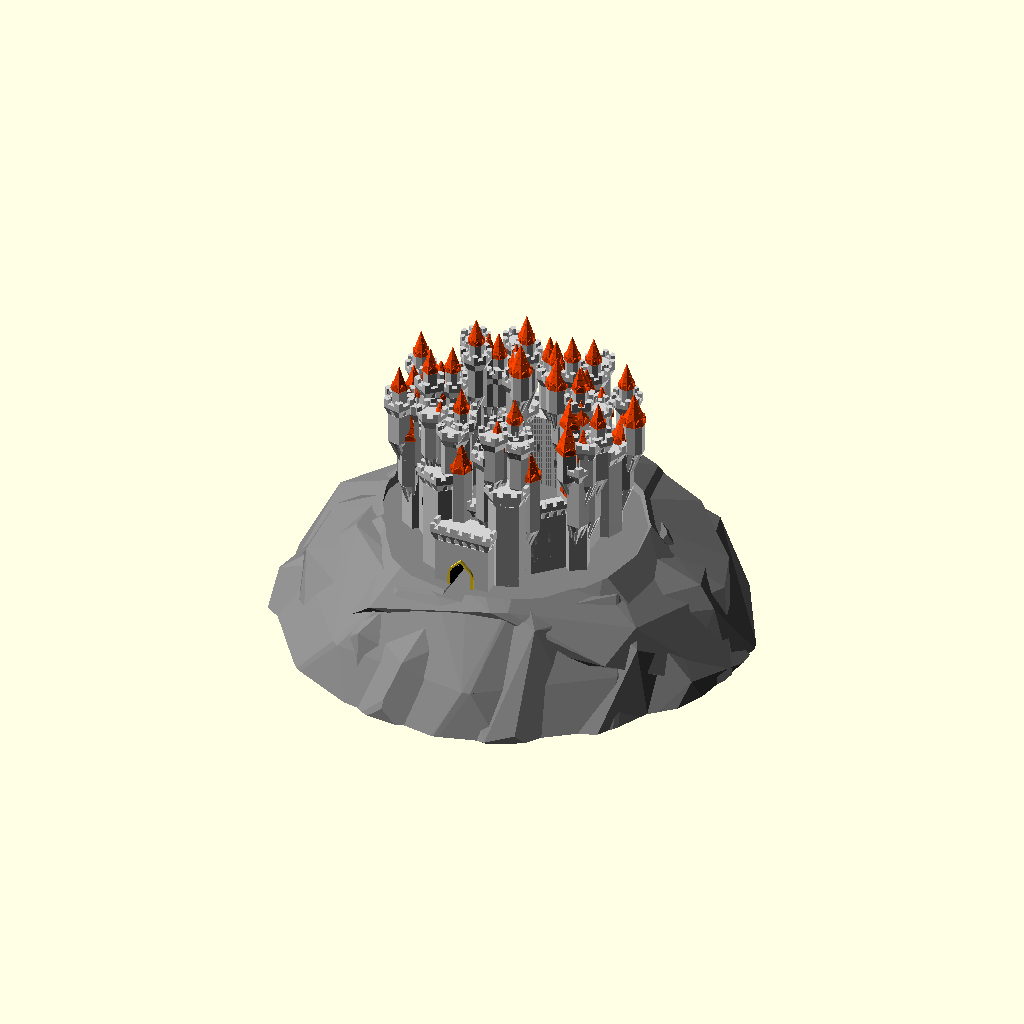
Cell 1: the model at its default parameters.
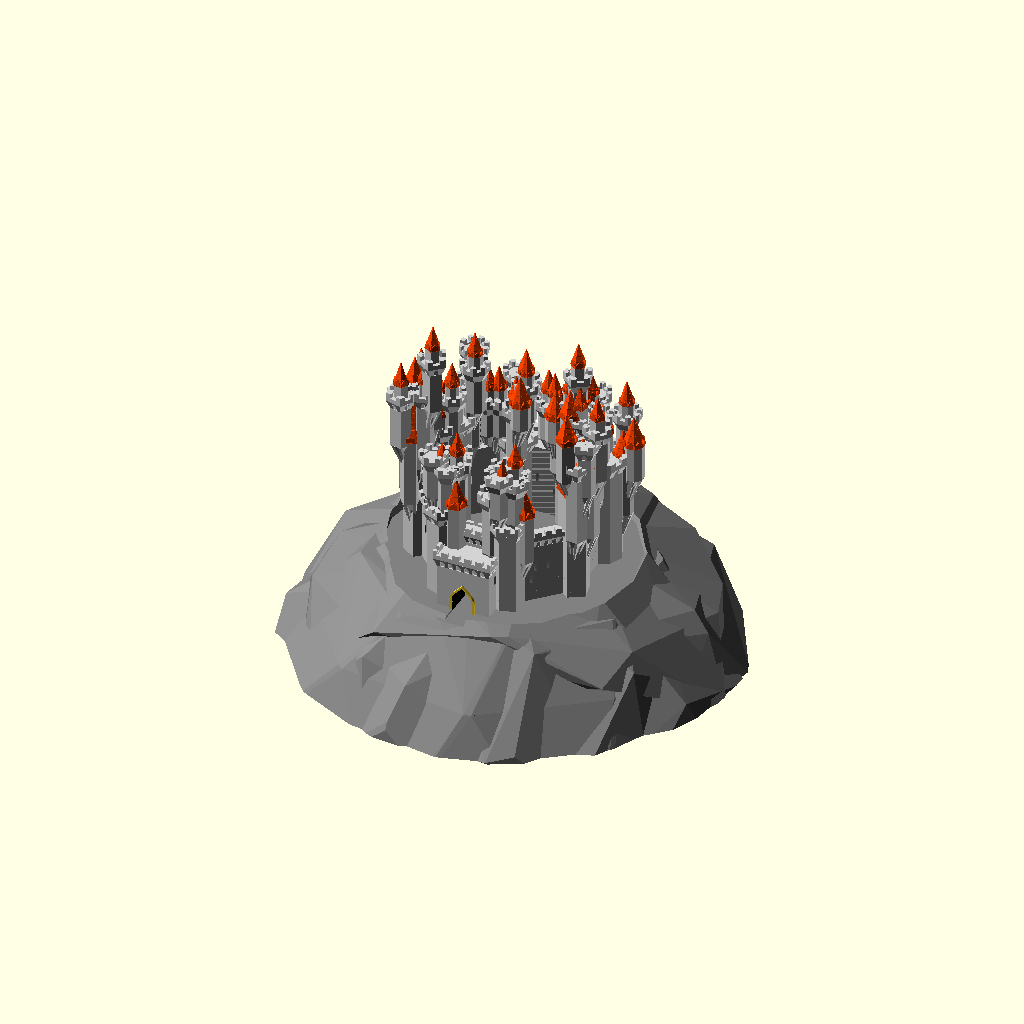
Cell 2: the same model with structure_random_seed = 400.
All cells are drawn from the same view direction (rotation 55°, 0°, 25°, orthographic, colour scheme Cornfield), but the view is re-fitted for each cell, so position and scale can differ between cells as well as the parameter.
Source of the model, GrandCastleGenerator_v2.scad:
/*----------------------------------------------------------------------------*/
/*  Grand Castle Generator
/*  http://www.thingiverse.com/thing:1682427
/*
/*  Created by Ziv Botzer
/*  zivbot@gmail.com
/*
/*  Island generation code by Torleif 
/*  http://www.thingiverse.com/Torleif/about
/*
/*  License: Creative Commons - Attribution - Non-Commercial - Share Alike
/*
/*  8.8.2016  V2.0 up, with island and bug fixes
/*  20.7.2016 V1.0 on Thingiverse
/*----------------------------------------------------------------------------*/

// preview[view:south east, tilt:top diagonal]

// Master switch for details (windows, decorations...) - keep it off while you calibrate
generate_details = "Full"; // [Off, Basic, Full]

// Controls the big architectural changes
structure_random_seed = 14; // [1:1:400]

// Controls the small changes
detail_random_seed = 70; // [1:1:400]

// How many sides/facets for main perimiter wall
perimiter_sides = 8; // [4,5,6,8,12,60]

// Height in millimeters of a miniature knight visiting the castle
people_scale = 4; // [1:0.2:10]

// Wide & low structure (0), or narrow & tall (10)
tall_and_narrow = 5;  // [0:0.5:10]

// How many sub-elements
dense = 8;  // [0:0.5:10]

// Uniform & symmetric or a complete mess
chaos = 6; // [0:0.5:10]

// Island variations (0 = no island)
island_random_seed = 60; // [0:1:400]


/* [Hidden] */


/********** PLAY AND TEST AREA ***********

generate_details = "Off";
perimiter_sides = 8;
dense = 1;
people_scale = 7;
chaos = 7;
island_random_seed = 0;
tall_and_narrow = 5;

structure_random_seed = 992; 
detail_random_seed = 38; 
island_random_seed = 45;

*/

/*** Make every rebuild really random: ***

structure_random_seed = floor(rands(0,1000,1)[0]); 
detail_random_seed = floor(rands(0,1000,1)[0]); 
island_random_seed = floor(rands(1,1000,1)[0]);

echo("structure_random_seed=",structure_random_seed);
echo("detail_random_seed=",detail_random_seed);
echo("island_random_seed=",island_random_seed);

/*****************************************/

/*
// Place a 10x10cm square just for reference
translate([0,0,-1])
%cube([100,100,1],center=true);
*/

//********************** CONSTANTS *****************************

// Basics
sides_predef=[4,5,6,8,12,60]; // possible number of sides per polygon
$fn = 10; // Basic resolution (hardly affects anything, controlled locally)
overlap = 0.01; // used to make sure union/difference give nice results
max_roof_types = 3; // 4 allows for dome roofs
edge_margin_factor = 0.1;

// More constants

wall_thickness = 5; // [4:1:40]

window_width_base = 0.4*people_scale; // [1:0.5:10]
window_coverage = 0.1; // [0.1:0.1:1]

roof_flat_extend_ratio = 0.5; // [0.1:0.1:1] // Flat roofs - how wide?
pointed_roof_cone_base_ratio = 0.04; // ratio between inverted base cone of roof, and the cone of roof
roof_deco_spacing_height = 0.25*people_scale; // distance between ring decorations on the roofs
roof_pointed_ratio = 1.5; // [0.4:0.2:4]

turrets_roof_type = 0; // random

// collection of booleans for handling detail generation
gen_roof_decorations = (generate_details == "Basic") || (generate_details == "Full");
gen_windows = (generate_details == "Full");
gen_corbel_decoration = (generate_details == "Basic") || (generate_details == "Full");
gen_bricks = false;

gen_structure = true;
gen_roofs = true;



//********************** MAIN *****************************

tallness = tall_and_narrow/10; // = 0...1

// Setup perimiter values
max_height = 40;
max_diameter = 110;
min_perimiter_diameter = 30;
min_perimiter_height = 10;

//perimiter_sides = decide_number_of_sides(0, structure_random_seed);
perimiter_height = min_perimiter_height+(max_height-min_perimiter_height)*tallness;
perimiter_diameter = min_perimiter_diameter+(max_diameter-min_perimiter_diameter)*(1-tallness);

// Setup towers/turrets basic values
max_number_of_towers = (perimiter_sides <= 12)?perimiter_sides:12;

probability_of_towers = (dense/10)*3;
probability_of_turrets = dense/10;

perimiter_facet = perimiter_diameter*sin(180/max_number_of_towers); // facet width for perimiter

typical_tower_width = (0.6*perimiter_facet + 0.1*perimiter_sides)*(0.5 + 0.3*tallness)*(1 + 0.6*dense/10);
typical_tower_height = 1.3*perimiter_height;

turrets_height_ratio = 0.4+(1-tallness)*0.4;
turrets_width_ratio = 0.1+(dense/10)*0.3;
min_turret_width = 2*people_scale;
max_turret_width = 25;

gate_width = 2*people_scale;
gate_height = 3*people_scale;
    
gate_tower_width = chaos(3*gate_width, 0.5*gate_width, 2*gate_width);
gate_tower_height = chaos(1.4*gate_height, 0.1*gate_height, 0.5*gate_height);

island_height = perimiter_height*rands(0.7,1.5,1, island_random_seed)[0];
            

//*********************** MAIN *************************
union() {
difference() {
    
    translate([0,0,-overlap])
    union() {
        difference() {
            // walls
            turret_round ( perimiter_diameter, perimiter_height, false, perimiter_sides, 1, 2 );
            
            // negative volume
            if (gen_structure)
            color("Gainsboro")
            translate([0,0,-overlap])
            linear_extrude(200)
            rotate([0,0,correction_angle(perimiter_sides)])
            circle(d=perimiter_diameter-2*wall_thickness, $fn=perimiter_sides);
            
        }
        
        // gate tower
        translate([0,-inradius( perimiter_diameter, perimiter_sides ) /2 ])
        union() {
            //translate([0,0,-overlap])
            turret_round ( gate_tower_width, gate_tower_height, false, 4, 1, 2 );
        
            // Gate outer rim
            if (gen_structure)
            rotate([90,0,0])
            translate([0,gate_height/2,0])
            linear_extrude(inradius(gate_tower_width, 4)+2, center=true)
            special_rectangle(gate_width+people_scale/2, gate_height+people_scale/2);

        }
        
        // position towers around wall
        towers_symmetry = (chaos<7);
        count_till = towers_symmetry? ceil(max_number_of_towers/2)-1 : max_number_of_towers-1;

        rotate([0,0,perimiter_sides==5?-360/10:0])
        for (i = [0:count_till])
            if (rands(0,1,1,structure_random_seed+i*5)[0] <= probability_of_towers) {

                // give unique character to each tower
                m1 = (0.2+3*(1-tallness))*typical_tower_height;
                max_height_addition = (m1 < 40)?m1:40;
                    
                current_tower_width = chaos(typical_tower_width, 
                                        0.7*typical_tower_width,0.2*typical_tower_width,structure_random_seed*i);
                current_tower_height = chaos(typical_tower_height, 
                                        0.6*typical_tower_height,max_height_addition,structure_random_seed*i+2);
                
                current_tower_levels = ceil( current_tower_height / 
                                        chaos(30 * people_scale, 15*people_scale, 
                                        5*people_scale, detail_random_seed*i+2) );
                
                current_tower_sides = chaos_sides(perimiter_sides, detail_random_seed*i);
                current_tower_roof = chaos_roof(2, detail_random_seed*i);

                number_of_turrets = ceil(dense/3);
                number_recursion = ceil(dense/3);
                
                co = 0.97*perimiter_diameter/2;
                center_offset = chaos(co,0.2*co,0.1*co,structure_random_seed*i+2);
                                        
                                        
                rotate([0,0,i*(360/max_number_of_towers) + 360/max_number_of_towers/2 ])
                translate([0,center_offset,0])
                rotate([0,0,perimiter_sides==4?45:0]) {
                    turret_recursive(1, number_recursion,
                                    number_of_turrets,
                                    current_tower_width, 
                                    current_tower_height, 
                                    true, 
                                    current_tower_sides,
                                    current_tower_roof,
                                    detail_random_seed+i*100 );
                    
                    // add structure continuation below floor to prevent gaps
                    if (island_random_seed != 0) {
                        translate([0,0,-island_height+overlap])
                        turret_round(current_tower_width, island_height,
                                            false, current_tower_sides, 1, -1);
                    }
                }
                      
                //color("Blue")
                if (towers_symmetry)
                if ((perimiter_sides!=5) || ((perimiter_sides==5) && (i < count_till)) )
                rotate([0,0,-(i*(360/max_number_of_towers) + 360/max_number_of_towers/2) ])
                translate([0,center_offset,0])
                rotate([0,0,perimiter_sides==4?45:0]) {
                    turret_recursive(1, number_recursion,
                                    number_of_turrets,
                                    current_tower_width, 
                                    current_tower_height, 
                                    true, 
                                    current_tower_sides,
                                    current_tower_roof,
                                    detail_random_seed+i*100 );
                    
                    // add structure continuation below floor to prevent gaps
                    if (island_random_seed != 0) {
                        translate([0,0,-island_height+overlap])
                        turret_round(current_tower_width, island_height,
                                            false, current_tower_sides, 1, -1);
                    }
                }

        }  
    }
    

    // gate inner cut!
    if (gen_structure)
    color("Black")
    translate([0,0,-overlap])
    rotate([90,0,0])
    translate([0,gate_height/2,0])
    linear_extrude(500)
    special_rectangle(gate_width, gate_height);
    
    // trim everything below 0 Z
    if ((gen_structure) && (island_random_seed == 0))
    translate([0,0,-50])
    cube([500, 500, 100], center=true);
} // difference

    // ISLAND
    if (island_random_seed != 0)
        Island ( perimiter_diameter*rands(1,1.5,1, island_random_seed)[0]+max_turret_width*
            rands(0.1,0.5,1, island_random_seed)[0], 
        island_height,
        rands(-5,5,1, island_random_seed)[0],
        floor(rands(0,2,1, island_random_seed)[0]) ,perimiter_sides, island_random_seed,
        gate_tower_width);
}


/**************************************************************
   Helper functions
***************************************************************/

// chaos decides whether to randomize a value, and if so - what should be the value (val+-variance)
function chaos ( val, minus,plus, rseed=detail_random_seed ) = 
    val + ( (rands(-5,10,1,rseed)[0]>=chaos)? 0 : (chaos/10)*rands(-minus,plus,1,rseed)[0] );

function chaos_sides ( val, rseed=detail_random_seed ) = 
    (rands(-5,10,1,rseed)[0]>=chaos)? val : decide_number_of_sides(0,rseed);

function chaos_roof ( val, rseed=detail_random_seed ) = 
    (rands(-5,10,1,rseed)[0]>=chaos)? val : decide_roof_type(0,rseed);


function decide_roof_type( t, rseed ) = (t==0)? floor(rands(0,max_roof_types-0.01,1,rseed)[0]+1) : t;

function decide_number_of_sides ( s, rseed ) = (s==0) ? 
        sides_predef[ floor( rands(0,len(sides_predef)-0.01,1,rseed)[0] ) ] : s;

// the correction angle makes sure all polygons (no matter how many sides) align on one side
function correction_angle ( sides ) = (sides==4)?45: (sides==5)?18: (sides==8)?22.5: (sides==12)?15:0;

function decide_dimension ( dim, minimum, random_min, random_max, rseed ) =
     (dim == 0)? round(rands(random_min, random_max, 1, rseed)[0]) : (
     (dim >= minimum )? dim : minimum );

function inradius ( R, sides ) = R * cos( 180 / sides ); // inradius of the polygon shape






/**************************************************************
   Generate turrets with recursive children
***************************************************************/
module turret_recursive ( current_depth, max_recursion, number_children, w, h, main_tower, sides_, roof, rseed ) {
    
    if (current_depth <= max_recursion)
    union() {
        
        // how many sides if this were a main tower
        sides = decide_number_of_sides (sides_, rseed+current_depth );
        
        // decide roof type
        main_tower_roof_type = decide_roof_type (roof, rseed+current_depth);
        
        this_roof_type = (main_tower)? main_tower_roof_type : 
            decide_roof_type (turrets_roof_type, rseed+current_depth );
        
        // GENERATE TOWER/TURRET
        turret_round(w, h, !main_tower, sides, roof_pointed_ratio, this_roof_type);
        
        inradius = w * cos( 180 / sides ); 

        if (number_children >= 1)
        for (i = [1:number_children]) {
            r1 = rands(-200,200,1,rseed + i*10 + current_depth*100)[0];
            v1 = inradius*0.55;  // y (offset from center) translation of children
            
            // calc width of children
            cw1 = w*turrets_width_ratio;
            cw2 = (cw1 > min_turret_width)?cw1:min_turret_width; // set a minimum to turrets width
            t_width = (cw2 < max_turret_width)?cw2:max_turret_width; // set a maximum to turrets width
            
            t_height = h*turrets_height_ratio;
        
            z_transform = rands(2*t_width,1.0*h,1,rseed + i + current_depth)[0];

            rotate([0,0, r1 ] )
            translate([0,v1, z_transform])
            turret_recursive(current_depth+1, max_recursion, number_children-1, t_width, t_height, false, sides_, roof, rseed*i );
            
            /*if (next_levels_symmetry=="Yes") 
                rotate([0,0, 360-r1 ] )
                translate([0,v1, z_transform])
                turret_recursive(current_depth+1, max_recursion, number_children, t_width, t_height, false, sides_, roof, rseed*i+10 );*/
        }
    }
}



/**************************************************************
   Generate a complete turret
***************************************************************/
module turret_round ( w, h, generate_bottom, sides, roof_ratio, roof_type_ ) {

    body_height = h;
    roof_height = w*roof_ratio;
    base_height = w*2;
   
    //rotate([0,0,(sides==4)?45:0])
    rotate([0,0,correction_angle(sides)])
    union() {
        
        // roof
        translate([0,0,body_height-overlap])
           turret_roof (w, roof_height, sides, roof_type_);
       
        // body of turret
        if(gen_structure)
        turret_body(w, body_height, sides);

        // under part
        if(gen_structure)
        translate([0,0,overlap])
        if (generate_bottom) {
            color("Gainsboro")
             turret_base(w, base_height, sides);
        }
        
    }
}


/**************************************************************
   Generate turret ROOF according to type
***************************************************************/
module turret_roof ( w, h, sides, rtype ) {

    union() {

        if (rtype == 1) {
            // pointed roof
            if (gen_roofs)
                roof_pointed ( w, h, sides );
        }
        else if (rtype == 2) {
            // flat roof
            if(gen_structure)
                roof_flat (w, 1.8*people_scale, sides);
        }
        else if (rtype == 3) {
            // flat and point
            if(gen_structure) {
                roof_flat (w, 1.8*people_scale, sides);
                translate([0,0,0.5*people_scale-overlap])
                    turret_body ( 0.7*w, 2*people_scale, sides );
            }
            if (gen_roofs)
                translate([0,0,1.5*people_scale + people_scale-2*overlap])
                roof_pointed ( 0.7*w, 0.8*h, sides );
        }
        else if (rtype == 4) {
            // Dome
            if(gen_structure) {
                roof_flat (w, 1.1*people_scale, sides);
                translate([0,0,0.5*people_scale-overlap])
                    turret_body ( 0.7*w, people_scale, sides );
            }
            if (gen_roofs)
                translate([0,0,0.5*people_scale + people_scale-2*overlap])
                roof_dome ( 0.7*w, 0.8*h, sides );
        }
        
    }
}


/**************************************************************
   Generate FLAT ROOF with decorations
***************************************************************/
module roof_flat ( w, h, sides ) {

    roof_bottom_part_height = 1.8*roof_flat_extend_ratio*people_scale;
    roof_top_part_height = h-roof_bottom_part_height;
    
    roof_top_width = w+1.8*roof_flat_extend_ratio*people_scale;
    roof_overhang = (roof_top_width - w);
    
    roof_scale = roof_top_width / w;
    
    shortest_radius = w * cos( 180 / sides ) / 2; 
        // ^-- for polygons with low number of sides, gives the constrained radius
    
    circular_n = (sides <= 12)?sides:12;
    
    correct = correction_angle(sides);
    
    color("LightGrey")
    union() {
        translate([0,0,roof_bottom_part_height-overlap])
        difference() 
        {
            // top part 
            
            linear_extrude(roof_top_part_height)
            circle(d=roof_top_width,$fn=sides);
            
            // emboss center
            translate([0,0,0.3*roof_top_part_height])
            linear_extrude(roof_top_part_height)
            circle(d=w,$fn=sides);
            
            // cut archers slots
            translate([0,0,0.5*roof_top_part_height])
            pattern_around_polygon (roof_top_width, roof_top_part_height, sides, 
                                0, 0,
                               element_max_width=people_scale, 
                               element_height=roof_top_part_height, 
                               extrude_length=people_scale,
                               distribution_ratio=1 )
                square([0.4,1], center=true);
        }

        
        
        // base part with corbels
        difference() {
            linear_extrude(roof_bottom_part_height, scale=roof_scale)
             circle(d=w*1.0,$fn=sides);
        
            if (gen_corbel_decoration)
            translate([0,0,-0.1*roof_bottom_part_height])
            pattern_around_polygon (roof_top_width, roof_bottom_part_height, sides, 
                                    people_scale, 0,
                                    element_max_width=0.7*people_scale, 
                                    element_height=roof_bottom_part_height, 
                                    extrude_length=roof_overhang,
                                    distribution_ratio=1 )
                                    special_rectangle(0.6,1);
            
            
            /*pattern_around_polygon (w, h, sides, 
            width_padding, height_padding,
            element_max_width, element_height, 
            extrude_length, distribution_ratio)*/
        }
    }
}

/**************************************************************
   Generate POINTED ROOF with decorations
***************************************************************/
module roof_pointed ( w, h, sides ) {
    
    roof_inverted_cone_height = h*pointed_roof_cone_base_ratio;
    roof_cone_height = h - roof_inverted_cone_height;


    roof_cone_base_width = w + 2*roof_inverted_cone_height;
    
    roof_tip_scale = 0.05;
    
    roof_cone_delta = roof_cone_base_width - roof_cone_base_width*roof_tip_scale;
    
    shortest_radius = w * cos( 180 / sides ) / 2; 
        // ^-- for polygons with low number of sides, gives the constrained radius

    union() {
        // roof cone
        color("OrangeRed")
        translate([0,0,roof_inverted_cone_height-overlap])
          linear_extrude(roof_cone_height, scale=roof_tip_scale)
          circle(d = roof_cone_base_width, $fn=sides);

        // up-side-down cone below roof cone
        color("OrangeRed")
        linear_extrude(roof_inverted_cone_height, scale=roof_cone_base_width/w)
          circle(d = w, $fn=sides); 



        // generate decos
       color("OrangeRed") 
        if (gen_roof_decorations) {

            translate([0,0,roof_inverted_cone_height]) {
                
                // small roofs around base of roof
                default_size = window_width_base*1.5;
                s = (sides <= 12)?sides:12;
                mx = 0.7*roof_cone_base_width*3.14/s;
                
                deco_size = (default_size <= mx)?default_size:mx;
                
                translate([0,0,overlap])
                intersection() {
                    pattern_around_polygon ( 0.95*roof_cone_base_width,
                                    deco_size+0.1, sides, 
                                    0.05*roof_cone_base_width,
                                    0, // vertical margin
                                    element_max_width=deco_size, 
                                   element_height=deco_size, 
                                   extrude_length=0.5*roof_cone_base_width,
                                   distribution_ratio=1 )
                        special_rectangle(0.8,1);

                    translate([0,0,-overlap])
                    linear_extrude(deco_size+1)
                    circle(d=roof_cone_base_width-overlap, $fn=sides);
                }
               
                // round horz rails along roof
                rail_spacing = 2*roof_deco_spacing_height;
                how_many_rows =  floor( roof_cone_height / rail_spacing);
                if (how_many_rows>1) {
                    rail_spacing2 = roof_cone_height / how_many_rows;
                    rail_height = 0.1*rail_spacing2;
                
                    color("Maroon")
                    for (i = [1:how_many_rows-1]) {
                        translate([0,0,i*rail_spacing2])
                            linear_extrude(rail_height)
                            circle(d = roof_cone_base_width-i*(roof_cone_delta/how_many_rows), $fn=sides);
                    }
                }
                
                
            }
        }
    }

}


/**************************************************************
   Generate turret BODY with decorations
***************************************************************/
module turret_body ( w, h, sides ) {

    difference () {
        color("LightGrey")
        linear_extrude(h, convexity = 2) circle (d=w, $fn=sides);
        
        // _____Generate windows______
        color([0.3,0.3,0.3])
        if (gen_windows) {
            windows_start_height = 0.3*h;
            
            translate([0,0,windows_start_height])
            pattern_around_polygon (w, h-windows_start_height, sides, 
                                    edge_margin_factor*w,
                                    edge_margin_factor*h,
                                    window_width_base,
                                    people_scale,
                                    0.2*w,
                                    window_coverage )
                scale([0.8,1/4,1])
                special_rectangle(0.8,3);
        }
        
        // _____Generate brick pattern______
        color("DarkGray")
        if (gen_bricks) {
            
            how_many_rows =  floor( (h-brick_space) / (brick_height+brick_space));
            brick_height2 = (h-((how_many_rows-1)*brick_space)) / how_many_rows;
            
            how_many_cols = floor(w*3.1416/brick_horz);
            bricks_angle = 360/how_many_cols;

            difference () {
            
                union() {
                    // create the horizontal slots between the rows of bricks
                    for (i = [1: 1:how_many_rows-1] ) {
                        translate([0,0,i*(brick_height2+brick_space)-brick_space]) {
                                linear_extrude(brick_space,false) {
                                    circle(d = w*1.5, $fn=sides);
                            }
                        }
                    }
            
                    // create the vertical slots between the columns of bricks + random rotation
                    union()
                    for(vi = [0:how_many_rows-1]) {
                        rand_rotate = rands(0,1,1)[0];
                        translate([0,0,brick_height2/2+vi*(brick_height2+brick_space)])
                        for (i = [0: 1:(how_many_cols/2)-1] ) {
                            rotate([0,0,(i+rand_rotate)*bricks_angle])
                            color ("DimGray")
                            cube([brick_space, 1.1*w, brick_height2+0.2], center=true);
                        }
                    }
                    
                }
                
                // substract middle volume 
                translate([0,0,-0.5])
                linear_extrude(h+5) circle (d=w-brick_space_depth*2, $fn=sides);
            }
        }
        
    }    
    
}


/**************************************************************
   Generate turret BASE with decorations
***************************************************************/
module turret_base ( w, h, sides ) {

    circular_n = (sides <= 6)?sides:6;
    shortest_radius = w * cos( 180 / sides ) / 2; 
    
    correct = correction_angle(sides);
    
    color("Gainsboro")
    rotate([0,0,(sides==4)?-45:0]) // fix square alignment
    union () {
        // inverted cone
        translate([0,-w/2,0])
        rotate([180,0,0])
        linear_extrude(height = h, scale=0.1, convexity = 3)
        translate([0, -w/2, 0])
        rotate([0,0,(sides==4)?45:0]) // fix square alignment
         difference() {
             
             circle(d = w, $fn=sides);
         
             if (gen_corbel_decoration) {
                rotate([0,0,correct])
                for (i = [0:circular_n-1]){
                    d_ = 0.5*3.1416*w/circular_n;
                    rotate([0,0, i*(360/circular_n) ])
                    translate([0,1.1*shortest_radius,0])
                    circle(d=d_, $fn=sides*4);
                }
            }
         }
         
        if (gen_corbel_decoration) {
            translate([0,-w/4,0])
            rotate([180,0,0])
             linear_extrude(height = h/2, scale=0.1, convexity = 3)
             translate([0, -w/4, 0])
             rotate([0,0,(sides==4)?45:0])
             circle(d = w, $fn=sides);
         }
        
   }
}

/**************************************************************
   Generate rectangle with pointed 45deg tip (for windows and other decorations)
***************************************************************/
module special_rectangle (w, h) {
    // if h is too small its ignored
    // ^-- thats not good behaviour, leading to misalignment <<<<
    offs = sqrt(2*pow(w/2,2));
    rotate([180,0,0])
    translate([0,-h/2,0])
    union() {
        hull() {
            translate([0,offs/2,0])
            rotate([0,0,45])
            square(w/2,center=true);

            difference() {
                translate([0,offs,0])
                circle(d=w, $fn=20);
                
                // substract for half circle
                translate([0,offs+w/2,0])
                square([w*1.1,w],center=true);
            }
        }
        if (h > offs)
                translate([0,offs+(h-offs)/2,0])
                square([w,h-offs],center=true);
    }
}


/**************************************************************
   module for distributing elements along floors, sides and per each facet
***************************************************************/
module pattern_around_polygon (w, h, sides, 
            width_padding, height_padding,
            element_max_width, element_height, 
            extrude_length, distribution_ratio) {
// distribute child geometry along sides of defined polygon (w,h,sides)
// size of 2D element given should be 1X1 to completely fill the grid, or smaller for partial.

    h2 = h-height_padding;

    vertical_n = floor(h2/element_height); // how many rows of elements
    element_height2 = h2/vertical_n;

    // treat circular as (diameter/element_width) sided
    circular_n = (sides > 12)? floor(w*3.1415/(element_max_width)): sides; 

    ww = w*sin(180/circular_n); // facet width calculated per circular_n
    element_width = (ww<element_max_width)?ww:element_max_width; // limit window width

    // for circular only one element per facet
    side_length = w*sin(180/sides)-width_padding;
    elements_per_facet = (sides <= 12) ?
                floor ( side_length / element_width ) : 1;
    
    element_width2 = (sides <= 12) ?
                side_length / elements_per_facet : element_width;
    
    inradius = w * cos( 180 / sides ); // inradius of the polygon shape
    
    delta_per_facet = 0.5*(elements_per_facet-1) * element_width2;
    
    rotate([0,0,correction_angle(sides)])
    for (a=[1:1:vertical_n]) // per each floor
    for (b=[0:1:circular_n]) {   // per each side
        for (c=[0:1:elements_per_facet-1]) // per each facet with multiple windows
        if (rands(0,1,1,detail_random_seed*a*b*c)[0] <= distribution_ratio)
        rotate([0,0,b*360/circular_n])
        translate([-delta_per_facet + c*element_width2,0,0])
        translate([0,inradius/2,(a-0.5)*(h2/vertical_n) + height_padding/2]) {
            union() {
                rotate([90,0,0]) {
                    linear_extrude(extrude_length,center=true)
                    scale([element_width2, element_height2])
                    children(0);
                }
            }
        }
    }
}





module Island(r,h,over,moat,sides=4, rseed, gate_tower_width){

    color("Gray")
    intersection(){ 


    translate([0,0,-h])
        cylinder(2*h,r*1.1,r*1.1);// cut it all to size
        
    
    difference(){ //Island minus cortyard and gate

    union(){
        

        ps=correction_angle(perimiter_sides);
        // main cliff blocks

        loops=3;
        l=30;// num points
        n=30;// num faces
        
        for(loop=[0:loops]){
            
            z=rands(0,360,l+1,rseed+loop);
            t=rands(90,180,l+1,rseed+loop+1);
            v21=rands(0,l-1,n*3+1,rseed+loop);

            v1 = [ for(i=[0:l])               
                [sin(z[i])*cos(t[i]),cos(z[i])*cos(t[i]),sin(t[i])]];

            v2 = [for(j=[0:n])[floor(v21[j]),floor(v21[j+n]),floor(v21[j+n+n])]]; 


            hull()
            translate([0,-people_scale*.65+over*2,-h*2.2])
            scale([r*0.95,r*0.95,h*2.66-r*0.01+over])
            polyhedron(v1, v2);

        }

        // castle and gate footprint
        union(){
            midr=rands(-1,1,1,rseed)[0]*25;
            
            hull(){

                translate([0,0,-h*0.05]) 
                rotate([0,0,ps])
                linear_extrude(1, 0, convexity = 3) 
                offset(r = 0.5*people_scale)
                    circle(r/2,$fn=sides);

                // footprint
                translate([0,-5,-h*0.6])
                rotate([0,0,midr])
                linear_extrude(1, 0, convexity = 3) 
                offset(r = people_scale)
                  circle(r*0.65,$fn=sides); // footprint half way down

                // gate tower footprint
                translate([0,-inradius( perimiter_diameter, perimiter_sides ) /2 ])
                union() {
                   turret_round ( gate_tower_width+people_scale*2, 1, false, 4, -1, -1 );
                   linear_extrude(1, 0, convexity = 3) 
                        offset(r = people_scale)
                        square([gate_width+3,gate_tower_width], center=true);
                }
            }

            hull(){
                translate([0,-5,-h*0.6])
                rotate([0,0,midr])
                linear_extrude(1, 0, convexity = 3)
                offset(r = people_scale)
                circle(r*0.65,$fn=sides  );


                translate([0,0,-h*2])
                rotate([0,0,rands(0,45,1,rseed)[0]])
                linear_extrude(1, 0, convexity = 3) 
                offset(r = people_scale)
                circle(r,$fn=sides /2);
                
                translate([0,0,-h*2])
                rotate([0,0,rands(0,360,1,2*rseed)[0]])
                linear_extrude(1, 0, convexity = 3) 
                offset(r = 4)
                circle(r,$fn=sides  );

            }
        }
    }
       

    //////////////////////shapes the top of the island to fit the castle
    // negative volume
    if (gen_structure)
    translate([0,0,-overlap+0.95])
    linear_extrude(200)
    rotate([0,0,correction_angle(perimiter_sides)])
    circle(d=perimiter_diameter-2*wall_thickness + 2*overlap, $fn=perimiter_sides);
    
    // gate inner cut!
    if (gen_structure)
    translate([0,0,-overlap-0.051])
    rotate([90,0,0])
    //translate([0,(3*people_scale)/2+1,perimiter_diameter/2 -3*people_scale])
    translate([0,(3*people_scale)/2+1,0])
    linear_extrude(15*people_scale)
    special_rectangle(2.01*people_scale, 3*people_scale); 
    
    if (gen_structure)
        translate([0,0,-overlap-0.051])
        rotate([90,0,0])
        translate([0,(3*people_scale)/2+1,perimiter_diameter/2 -3*people_scale+1])
        linear_extrude(20*people_scale)
        special_rectangle(2.01*people_scale, 3*people_scale);

    if (moat==1){   
        hull(){ 
            translate ([0,0,1.8])
            rotate([0,0,0])
            turret_round ( perimiter_diameter+max_turret_width*1.1, 1, false, perimiter_sides*2,0,0);
           
            color("Grey") 
            translate ([0,0,1.8+h*2])
            scale([2,2,1])
            rotate([0,0,0])
            turret_round ( perimiter_diameter+max_turret_width*1.1, h, false, perimiter_sides*3,0,0); }}

    }
    }
}


// And they lived happily ever after...
Customizer parameters (derived from the source; name, type, default, range or options):
generate_details: string, default "Full", options "Off", "Basic", "Full"
structure_random_seed: number, default 14, range 1 to 400, step 1
detail_random_seed: number, default 70, range 1 to 400, step 1
perimiter_sides: number, default 8, options 4, 5, 6, 8, 12, 60
people_scale: number, default 4, range 1 to 10, step 0.2
tall_and_narrow: number, default 5, range 0 to 10, step 0.5
dense: number, default 8, range 0 to 10, step 0.5
chaos: number, default 6, range 0 to 10, step 0.5
island_random_seed: number, default 60, range 0 to 400, step 1
